Labelled photos from "data", an image-classification folder in teukumunawark/Coffee-Bean-Prediction-Api. The possible labels are: defect, longberry, peaberry, premium.

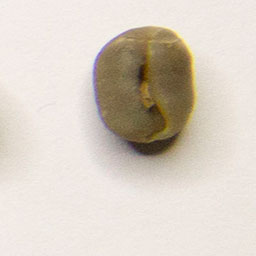
Label: peaberry

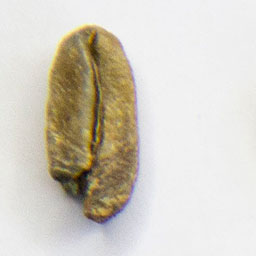
Label: defect

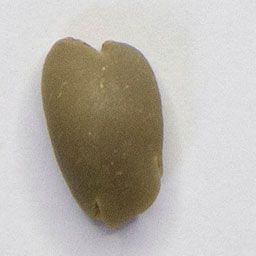
Label: premium

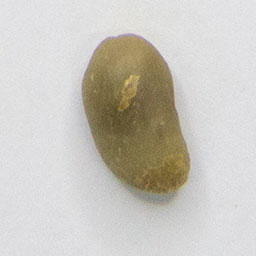
Label: longberry

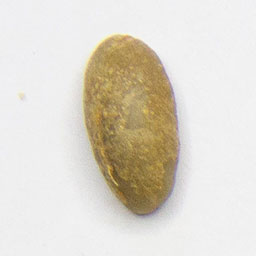
Label: longberry

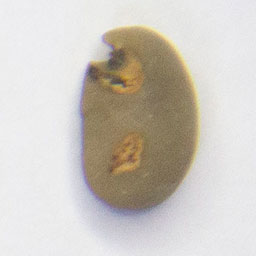
Label: defect
